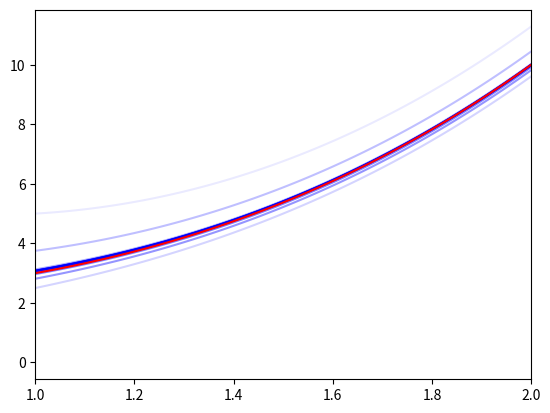

Here is the Python script that generated this plot:
import matplotlib.pyplot as plt
import numpy as np

def p(x):
    return 1+x**1

def q(x):
    return 1-x

def f_0(x):
    return 6*x+p(x)*(3*x**2)+q(x)*(x**3+2) 

def f(x,u,v):
    return v
def g(x,u,v):
    return f_0(x) - p(x) * v - q(x) * u

a, b = 1, 2
beta = 1.0
y_a, y_b = 6, 10

def v_a(u_a):
    return (y_a - u_a)/beta
def psi(u,v):
    return u - y_b

N=100
h = (b-a)/N


def psi_wave(u_a,v_a,save,n,x_arr,res_arr):
    x = a
    u = u_a
    v = v_a
    while(x<b):
        if(save):
            x_arr[n].append(x)
            res_arr[n].append(u)
        du = f(x,u,v) * h
        dv = g(x,u,v) * h

        u += du
        v += dv
        x += h
    
    if(save):
        x_arr[n].append(x)
        res_arr[n].append(u)
    return psi(u,v)

x=[[]]
res=[[]]

left = -10
right = 10
eps = .001
err= 1

psi_left = psi_wave(left, v_a(left),False,0,x,res)
psi_right = psi_wave(right, v_a(right),False,0,x,res)
if not((psi_left < 0 and psi_right > 0) or (psi_left > 0 and psi_right < 0)):
    print("wrong area of searching")

D = (left + right)/2

step = 0

while(abs(err) > eps):
    psi_left = psi_wave(left, v_a(left),False,0,x,res)
    D = (left + right)/2

    x.append([])
    res.append([])
    psi_D = psi_wave(D, v_a(D),True,step,x,res)

    if (psi_left < 0 and psi_D > 0) or (psi_left > 0 and psi_D < 0):
        right = D
    else:
        left = D
    
    err = psi_D
    step = step + 1


for i in range(0,step):
    plt.plot(x[i],res[i],alpha=i/step,color='b')

x_ = np.array(x[step-1])
plt.plot(x_,x_**3+2,color='r')

plt.xlim(left=a,right=b)
plt.show()

occuracy = 0
for i in range(0,len(x[step-1])):
    if abs(res[step-1][i] - ((x[step-1][i])**3+2)) > occuracy:
        occuracy = abs(res[step-1][i] - ((x[step-1][i])**3+2))

with open("data.txt", "a") as myfile:
    myfile.write(str(h) + "\t" + str(occuracy)+'\n')
